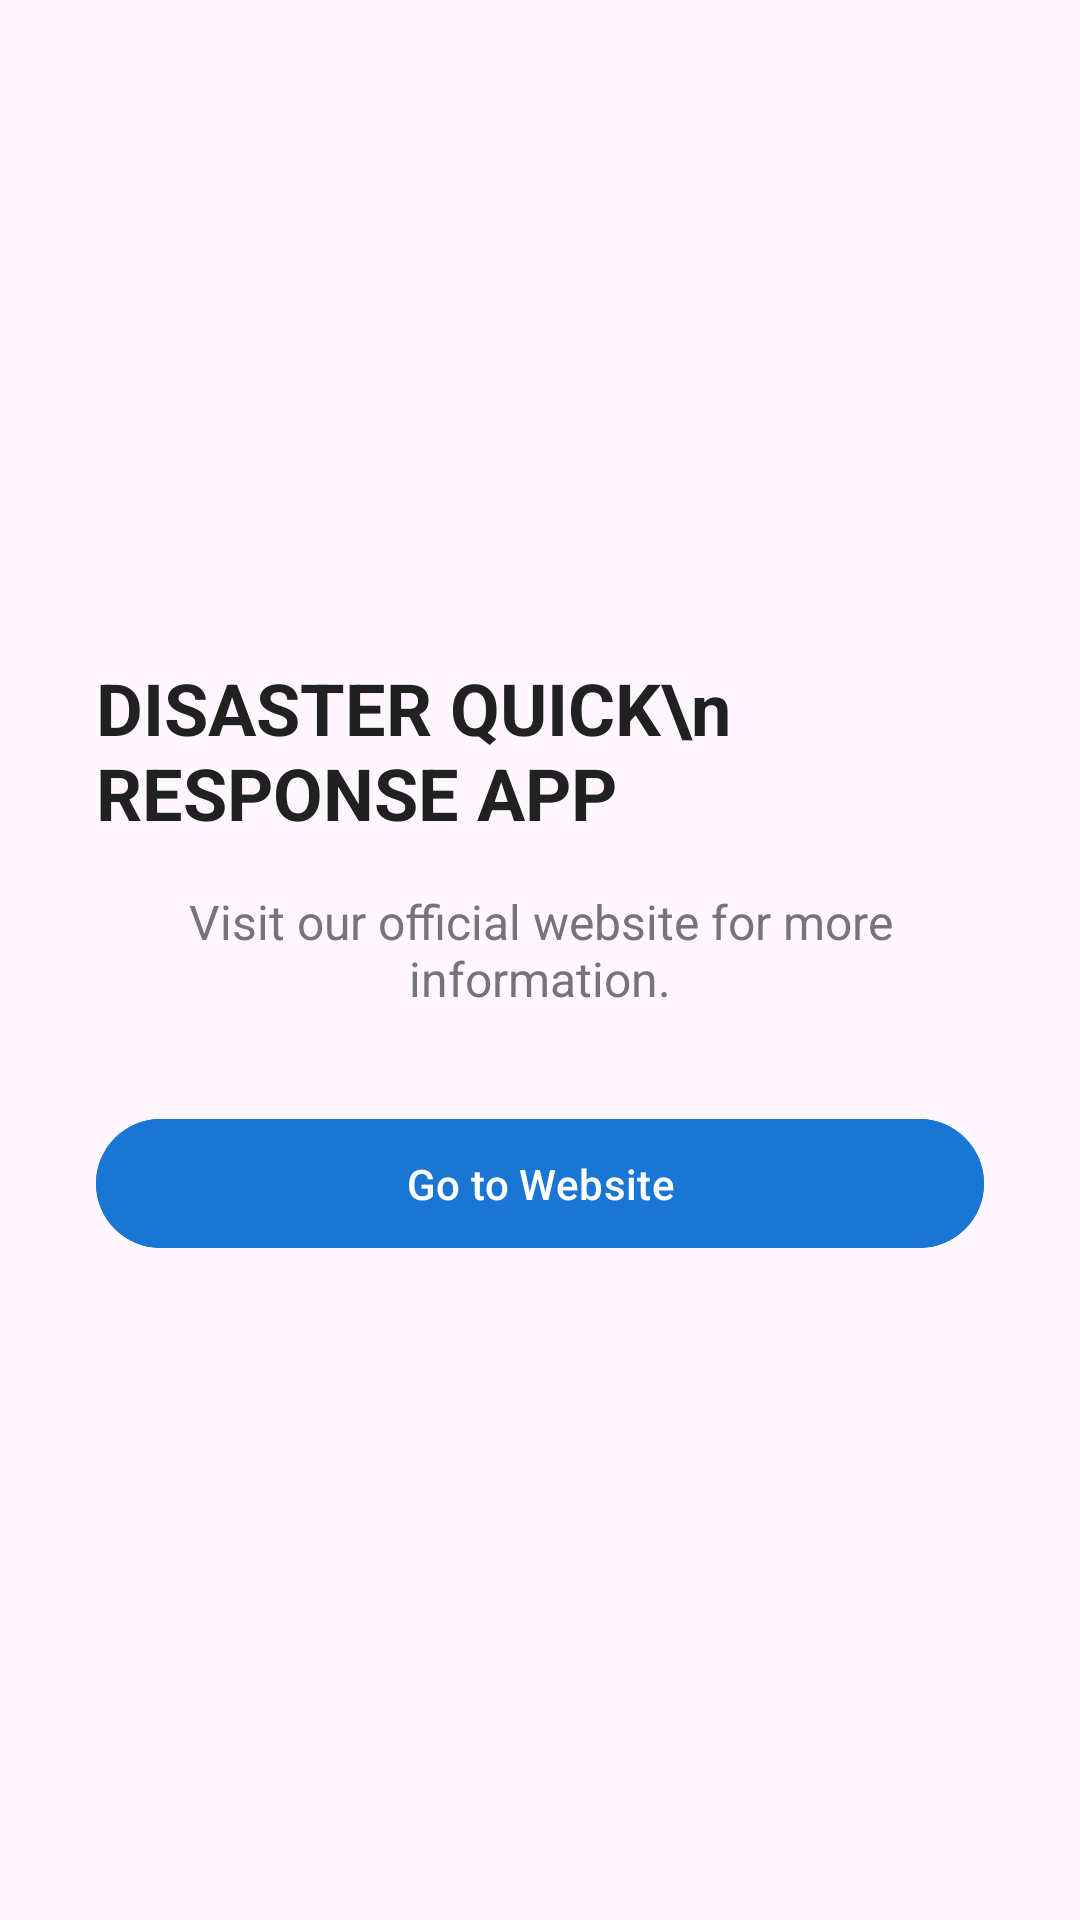

Layout XML and referenced resources for this Android screen:
<!-- AndroidManifest.xml: application theme Theme.DQRA -->
<!-- res/layout/activity_web.xml -->
<?xml version="1.0" encoding="utf-8"?>
<LinearLayout xmlns:android="http://schemas.android.com/apk/res/android"
    android:layout_width="match_parent"
    android:layout_height="match_parent"
    android:orientation="vertical"
    android:gravity="center"
    android:padding="32dp">

    
    <TextView
        android:id="@+id/tvTitle"
        android:layout_width="wrap_content"
        android:layout_height="wrap_content"
        android:text="DISASTER QUICK\n RESPONSE APP"
        android:textSize="24sp"
        android:textStyle="bold"
        android:textColor="#212121"
        android:layout_marginBottom="16dp" />

    
    <TextView
        android:id="@+id/tvDescription"
        android:layout_width="wrap_content"
        android:layout_height="wrap_content"
        android:text="Visit our official website for more information."
        android:textSize="16sp"
        android:textColor="#757575"
        android:gravity="center"
        android:layout_marginBottom="32dp" />

    
    <Button
        android:id="@+id/btnOpenWebsite"
        android:layout_width="match_parent"
        android:layout_height="wrap_content"
        android:text="Go to Website"
        android:backgroundTint="#1976D2"
        android:textColor="#FFFFFF"
        android:padding="12dp"
        android:textAllCaps="false"/>
</LinearLayout>
<!-- resources referenced by this layout -->
<resources>
  <style name="Theme.DQRA" parent="Base.Theme.DQRA" />
  <style name="Base.Theme.DQRA" parent="Theme.Material3.DayNight.NoActionBar">
          
          <item name="android:statusBarColor">@color/white</item>
          
          <item name="android:windowLightStatusBar">true</item> 
          <item name="android:buttonStyle">@style/Widget.DQRA.Button</item>
          <item name="buttonStyle">@style/Widget.DQRA.Button</item>
      </style>
  <color name="white">#FFFFFFFF</color>
  <style name="Widget.DQRA.Button" parent="Widget.AppCompat.Button">
          <item name="android:backgroundTint">@null</item>
          <item name="backgroundTint">@null</item>
      </style>
</resources>
